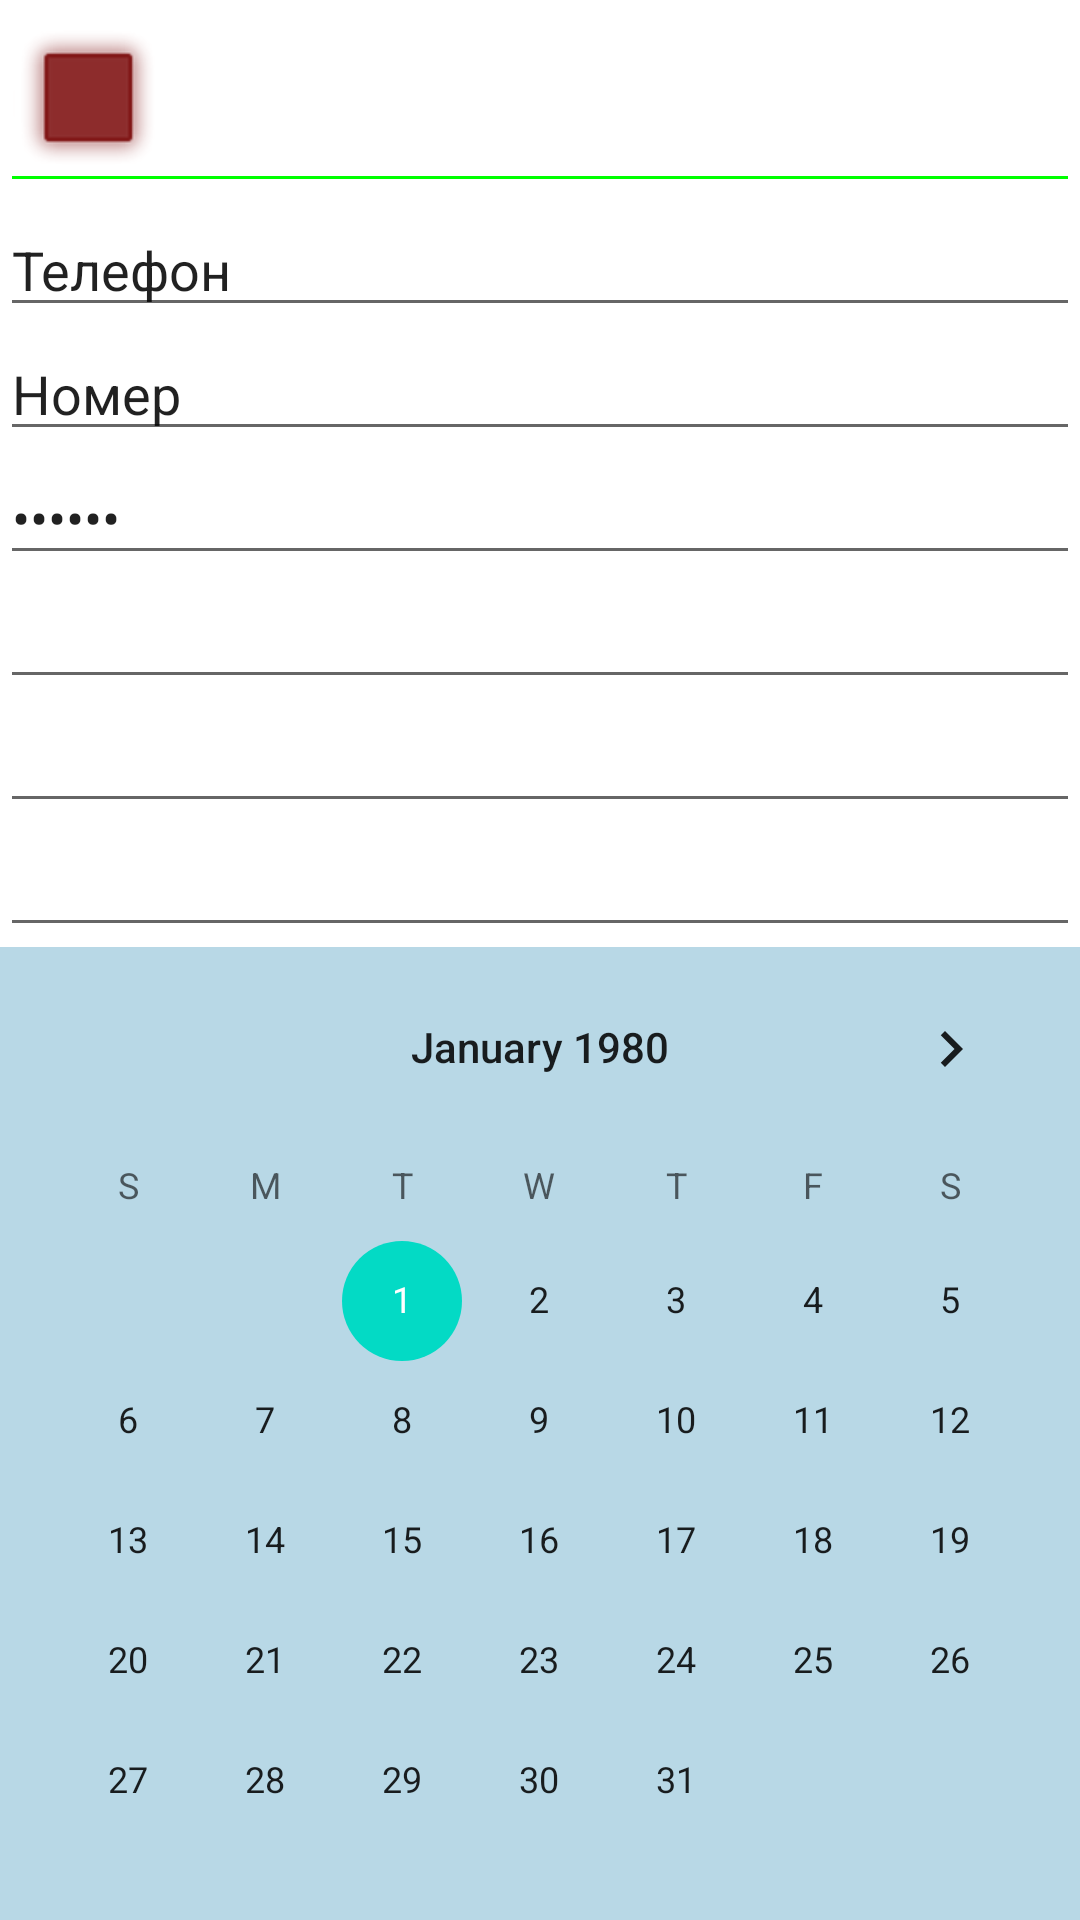

Write the Android layout XML for this screen, with the resource values it uses.
<!-- AndroidManifest.xml: application theme Theme.MyNewApplication -->
<!-- res/layout/activity_main2.xml -->
<?xml version="1.0" encoding="utf-8"?>
<androidx.constraintlayout.widget.ConstraintLayout xmlns:android="http://schemas.android.com/apk/res/android"
    xmlns:app="http://schemas.android.com/apk/res-auto"
    xmlns:tools="http://schemas.android.com/tools"
    android:layout_width="match_parent"
    android:layout_height="match_parent"
    tools:context=".MainActivity">

    <LinearLayout
        android:layout_width="match_parent"
        android:layout_height="match_parent"
        android:backgroundTint="#A57474"
        android:foregroundTint="#5E3939"
        android:orientation="vertical"
        tools:layout_editor_absoluteX="16dp"
        tools:layout_editor_absoluteY="141dp">

        <EditText
            android:id="@+id/editTextTextPersonName"
            android:layout_width="match_parent"
            android:layout_height="wrap_content"
            android:backgroundTint="#00FF00"
            android:drawableStart="@android:drawable/alert_dark_frame"
            android:drawableTint="#811616"
            android:ems="10"
            android:foregroundGravity="top|bottom"
            android:foregroundTint="#4E1010"
            android:inputType="textPersonName"
            tools:text="Name" />

        <EditText
            android:id="@+id/editTextPhone"
            android:layout_width="match_parent"
            android:layout_height="wrap_content"
            android:ems="10"
            android:inputType="phone"
            android:text="Телефон" />

        <EditText
            android:id="@+id/editTextNumber"
            android:layout_width="match_parent"
            android:layout_height="wrap_content"
            android:ems="10"
            android:inputType="number"
            android:text="Номер" />

        <EditText
            android:id="@+id/editTextTextPassword2"
            android:layout_width="match_parent"
            android:layout_height="wrap_content"
            android:ems="10"
            android:inputType="textPassword"
            android:text="Пароль" />

        <EditText
            android:id="@+id/editTextTextEmailAddress"
            android:layout_width="match_parent"
            android:layout_height="wrap_content"
            android:ems="10"
            android:inputType="textEmailAddress"
            tools:text="email" />

        <EditText
            android:id="@+id/editTextDate"
            android:layout_width="match_parent"
            android:layout_height="wrap_content"
            android:ems="10"
            android:inputType="date" />

        <EditText
            android:id="@+id/editTextTextPostalAddress"
            android:layout_width="match_parent"
            android:layout_height="wrap_content"
            android:ems="10"
            android:inputType="textPostalAddress" />

        <CalendarView
            android:id="@+id/calendarView"
            android:layout_width="match_parent"
            android:layout_height="wrap_content"
            android:background="#B8D8E6"
            android:minDate="01/01/1980" />

    </LinearLayout>
</androidx.constraintlayout.widget.ConstraintLayout>
<!-- resources referenced by this layout -->
<resources>
  <style name="Theme.MyNewApplication" parent="Theme.MaterialComponents.DayNight.DarkActionBar">
          
          <item name="colorPrimary">@color/purple_500</item>
          <item name="colorPrimaryVariant">@color/purple_700</item>
          <item name="colorOnPrimary">@color/white</item>
          
          <item name="colorSecondary">@color/teal_200</item>
          <item name="colorSecondaryVariant">@color/teal_700</item>
          <item name="colorOnSecondary">@color/black</item>
          
          <item name="android:statusBarColor" tools:targetApi="l">?attr/colorPrimaryVariant</item>
          
      </style>
  <color name="purple_500">#FF6200EE</color>
  <color name="purple_700">#FF3700B3</color>
  <color name="white">#FFFFFFFF</color>
  <color name="teal_200">#FF03DAC5</color>
  <color name="teal_700">#FF018786</color>
  <color name="black">#FF000000</color>
</resources>
